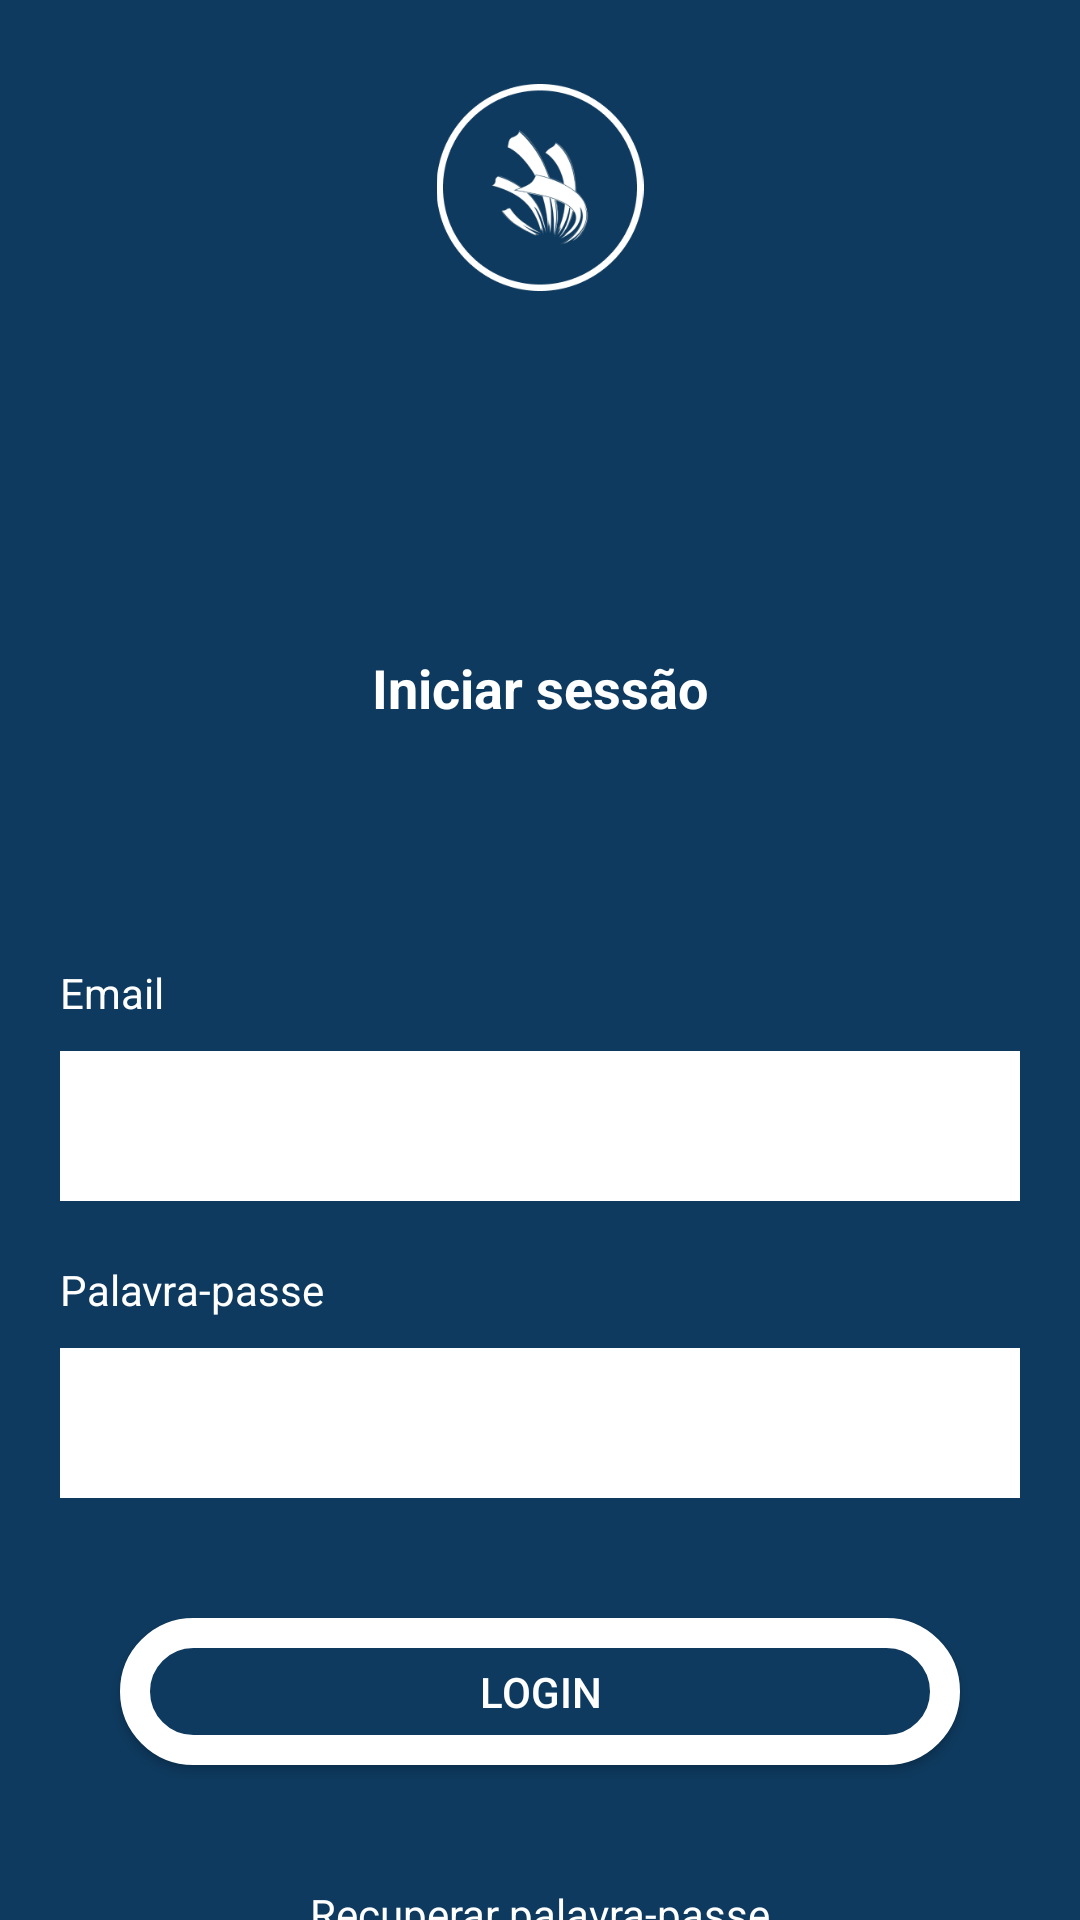

The Android layout XML behind this screen, and the referenced resources:
<!-- AndroidManifest.xml: application theme Theme.Worldskillsproject -->
<!-- res/layout/activity_login.xml -->
<?xml version="1.0" encoding="utf-8"?>
<LinearLayout xmlns:android="http://schemas.android.com/apk/res/android"
    xmlns:app="http://schemas.android.com/apk/res-auto"
    xmlns:tools="http://schemas.android.com/tools"
    android:layout_width="match_parent"
    android:layout_height="match_parent"
    android:orientation="vertical"
    android:background="@color/background"
    tools:context=".views.LoginActivity">


    <ImageView
        android:id="@+id/button_menu_geral"
        android:layout_width="70dp"
        android:layout_height="69dp"
        android:layout_gravity="center"
        android:layout_marginTop="28dp"
        android:background="@color/background"
        android:gravity="center"
        android:src="@drawable/icon_buttton_menugeral" />

    <TextView
        android:layout_width="match_parent"
        android:layout_height="wrap_content"
        android:gravity="center"
        android:lineSpacingExtra="2dp"
        android:textSize="18dp"
        android:textStyle="bold"
        android:layout_marginTop="120dp"
        android:layout_marginLeft="20dp"
        android:layout_marginRight="20dp"
        android:text="Iniciar sessão"
        android:textColor="@color/white"/>

    <TextView
        android:layout_width="match_parent"
        android:layout_height="wrap_content"
        android:layout_marginTop="80dp"
        android:layout_marginLeft="20dp"
        android:layout_marginRight="20dp"
        android:textColor="@color/white"
        android:text="Email" />

    <EditText
        android:id="@+id/edit_email"
        android:layout_width="match_parent"
        android:layout_height="50dp"
        android:layout_marginLeft="20dp"
        android:layout_marginRight="20dp"
        android:layout_marginTop="10dp"
        android:background="@color/white"
        />


    <TextView
        android:layout_width="match_parent"
        android:layout_height="wrap_content"
        android:layout_marginLeft="20dp"
        android:layout_marginRight="20dp"
        android:textColor="@color/white"
        android:layout_marginTop="20dp"
        android:text="Palavra-passe" />

    <EditText
        android:id="@+id/edit_password"
        android:layout_width="match_parent"
        android:layout_height="50dp"
        android:layout_marginLeft="20dp"
        android:layout_marginTop="10dp"
        android:layout_marginRight="20dp"
        android:background="@color/white"
        android:inputType="textPassword" />

    <androidx.appcompat.widget.AppCompatButton
        android:id="@+id/button_login"
        android:layout_width="match_parent"
        android:layout_height="wrap_content"
        android:background="@drawable/background_button_white"
        android:layout_marginTop="30dp"
        android:text="Login"
        android:padding="15dp"
        android:layout_margin="40dp"
        android:layout_gravity="center"
        android:textColor="@color/white"
        />

    <TextView
        android:id="@+id/text_recuperar"
        android:layout_width="match_parent"
        android:layout_height="wrap_content"
        android:text="Recuperar palavra-passe"
        android:textColor="@color/white"
        android:gravity="center"/>

</LinearLayout>
<!-- resources referenced by this layout -->
<resources>
  <color name="background">#0E3A5F</color>
  <color name="white">#FFFFFFFF</color>
  <!-- drawable background_button_white (drawable) -->
  <?xml version="1.0" encoding="utf-8"?>
  <shape xmlns:android="http://schemas.android.com/apk/res/android"
      android:shape="rectangle">
  
  <stroke android:width="10dp" android:color="@color/white"/>
  
  
  
      <corners android:radius="50dp" />
      <solid android:color="@color/background"/>
  
  
  </shape>
  <!-- drawable icon_buttton_menugeral: png bitmap (drawable, 23457 bytes) -->
  <style name="Theme.Worldskillsproject" parent="Base.Theme.Worldskillsproject" />
  <style name="Base.Theme.Worldskillsproject" parent="Theme.Material3.DayNight.NoActionBar">
          
          
      </style>
</resources>
